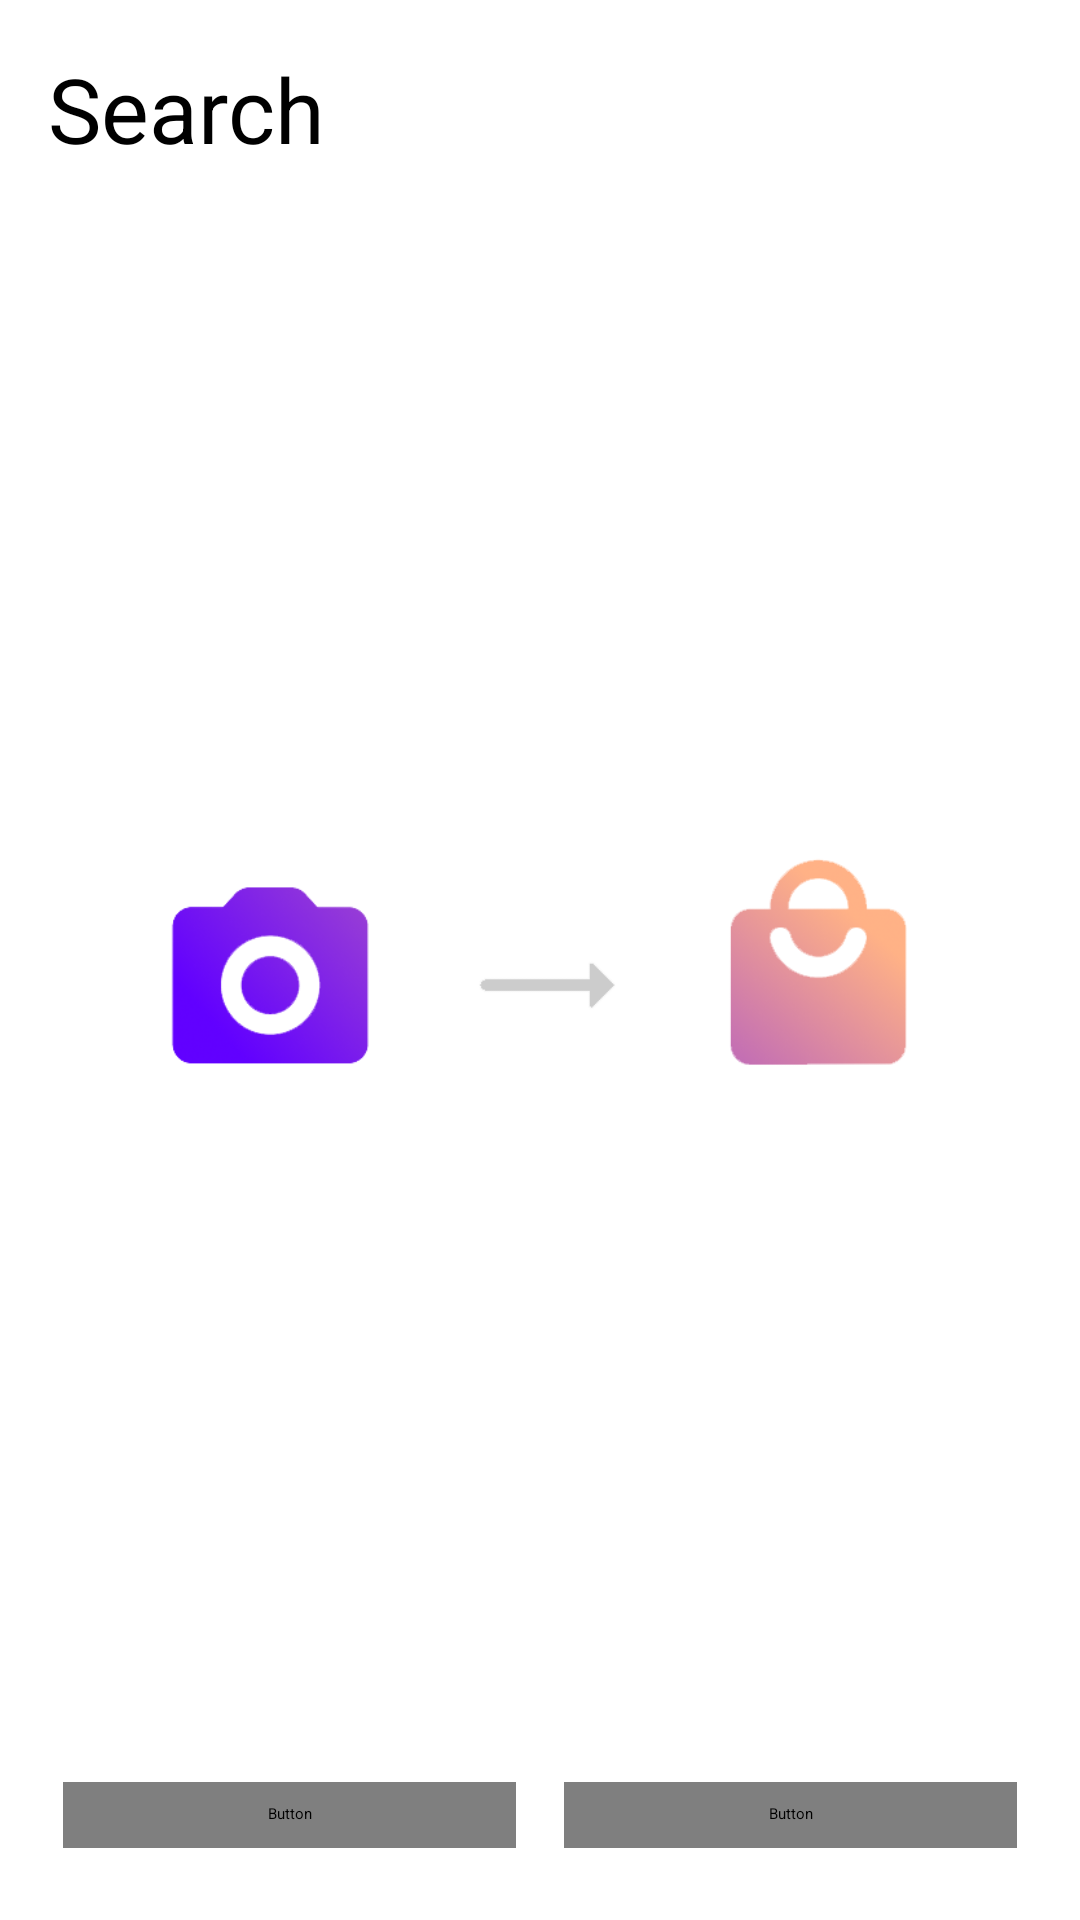

Here is an Android app screen rendered from its layout file. Give the layout XML and the strings, colors and styles it references.
<!-- AndroidManifest.xml: application theme Theme.SplashTheme -->
<!-- res/layout/fragment_clothes_search.xml -->
<?xml version="1.0" encoding="utf-8"?>
<layout
    xmlns:android="http://schemas.android.com/apk/res/android"
    xmlns:app="http://schemas.android.com/apk/res-auto"
    xmlns:tools="http://schemas.android.com/tools">
    <androidx.constraintlayout.widget.ConstraintLayout
        android:layout_width="match_parent"
        android:layout_height="match_parent"
        tools:context=".ui.screen.ClothesSearchFragment">

        <TextView
            style="@style/titleAppTextViewStyle"
            android:layout_width="wrap_content"
            android:layout_height="wrap_content"
            android:text="@string/title_search_clothes"
            app:layout_constraintStart_toStartOf="parent"
            app:layout_constraintTop_toTopOf="parent"
            android:layout_marginStart="@dimen/margin_window"
            android:layout_marginTop="@dimen/margin_window"/>

        <ImageView
            android:id="@+id/image_view_load_photo"
            android:layout_width="match_parent"
            android:layout_height="wrap_content"
            app:layout_constraintTop_toTopOf="parent"
            app:layout_constraintBottom_toBottomOf="parent"
            app:layout_constraintStart_toStartOf="parent"
            app:layout_constraintEnd_toEndOf="parent"
            android:src="@drawable/image_for_search_fragment"
            android:layout_marginStart="@dimen/margin_image_clothes_search"
            android:layout_marginEnd="@dimen/margin_image_clothes_search"
            android:contentDescription="@string/descriprion_image_clothes_search" />

        <Button
            style="@style/buttonStyle.white"
            android:id="@+id/button_find_similar"
            android:layout_width="0dp"
            android:layout_height="wrap_content"
            app:layout_constraintBottom_toBottomOf="parent"
            app:layout_constraintStart_toStartOf="parent"
            app:layout_constraintEnd_toStartOf="@id/button_add_wardrobe"
            android:text="@string/button_find_similar"
            android:layout_marginBottom="@dimen/margin_start_buttons_search_clothes"
            android:layout_marginEnd="@dimen/margin_between_buttons_search_clothes"
            android:layout_marginStart="@dimen/margin_horizontal_buttons_search_clothes" />

        <Button
            style="@style/buttonStyle.LightBlue"
            android:id="@+id/button_add_wardrobe"
            android:layout_width="0dp"
            android:layout_height="wrap_content"
            app:layout_constraintBottom_toBottomOf="parent"
            app:layout_constraintEnd_toEndOf="parent"
            app:layout_constraintStart_toEndOf="@id/button_find_similar"
            android:text="@string/button_add_to_wardrobe_clothes_search"
            android:layout_marginBottom="@dimen/margin_start_buttons_search_clothes"
            android:layout_marginEnd="@dimen/margin_horizontal_buttons_search_clothes"
            android:layout_marginStart="@dimen/margin_between_buttons_search_clothes" />

    </androidx.constraintlayout.widget.ConstraintLayout>
</layout>
<!-- resources referenced by this layout -->
<resources>
  <dimen name="margin_between_buttons_search_clothes">8dp</dimen>
  <dimen name="margin_horizontal_buttons_search_clothes">21dp</dimen>
  <dimen name="margin_image_clothes_search">56dp</dimen>
  <dimen name="margin_start_buttons_search_clothes">24dp</dimen>
  <dimen name="margin_window">16dp</dimen>
  <string name="button_add_to_wardrobe_clothes_search">Add to wardrobe</string>
  <string name="button_find_similar">Find similar</string>
  <string name="descriprion_image_clothes_search">Make photo - find clothes</string>
  <string name="title_search_clothes">Search</string>
  <style name="buttonStyle.LightBlue">
          <item name="android:background">@drawable/light_blue_button</item>
          <item name="android:textColor">@color/white</item>
      </style>
  <style name="buttonStyle.white">
          <item name="android:background">@drawable/white_button</item>
          <item name="android:textColor">@color/strong_gray</item>
      </style>
  <style name="titleAppTextViewStyle" parent="Widget.AppCompat.TextView">
          <item name="android:textColor">@color/text_color</item>
          <item name="fontFamily">@font/playball_regular</item>
          <item name="android:textSize">30sp</item>
      </style>
  <style name="Theme.SplashTheme" parent="Theme.SplashScreen">
          <item name="windowSplashScreenBackground">@color/background_color</item>
          <item name="windowSplashScreenAnimatedIcon">@drawable/avd_splash_screen</item>
          <item name="windowSplashScreenAnimationDuration">2000</item>
          <item name="postSplashScreenTheme">@style/Theme.TrueStyle</item>
  
          
          <item name="android:statusBarColor">?attr/colorPrimaryVariant</item>
          <item name="android:navigationBarColor">@color/white</item>
          <item name="android:windowLightStatusBar" tools:targetApi="m">true</item>
      </style>
  <!-- drawable light_blue_button (drawable) -->
  <?xml version="1.0" encoding="utf-8"?>
  <selector xmlns:android="http://schemas.android.com/apk/res/android">
      <item android:drawable="@drawable/light_blue_button_disenabled"
          android:state_enabled="false" />
      <item android:drawable="@drawable/light_blue_button_enabled"
          android:state_enabled="true"/>
  </selector>
  <color name="white">#FFFFFFFF</color>
  <color name="strong_gray">#B3000000</color>
  <color name="text_color">#000000</color>
  <color name="background_color">#FFFFFFFF</color>
  <!-- drawable avd_splash_screen (drawable) -->
  <?xml version="1.0" encoding="utf-8"?>
  <animated-vector
      xmlns:android="http://schemas.android.com/apk/res/android"
      android:drawable="@drawable/ic_vector_splash_screen">
  
      <target
          android:animation="@animator/ss_rotate_s"
          android:name="s"/>
  
      <target
          android:animation="@animator/ss_rotate_left_t"
          android:name="t_l"/>
  
      <target
          android:animation="@animator/ss_rotate_right_t"
          android:name="t_r"/>
  
  </animated-vector>
  <!-- drawable light_blue_button_disenabled (drawable) -->
  <?xml version="1.0" encoding="utf-8"?>
  <shape
      xmlns:android="http://schemas.android.com/apk/res/android"
      android:shape="rectangle">
  
      <corners
          android:radius="@dimen/radius_button"/>
  
      <solid
          android:color="@color/alpha_light_blue" />
  
  </shape>
  <dimen name="radius_button">10dp</dimen>
  <color name="white_background_button">#FFFFFFFF</color>
  <dimen name="stroke_white_button">1dp</dimen>
  <color name="light_gray">#1B000000</color>
  <color name="black">#FF000000</color>
  <color name="gray">#13000000</color>
  <color name="light_black">#3b3b3b</color>
  <color name="teal_200">#FF03DAC5</color>
  <color name="teal_700">#FF018786</color>
  <color name="alpha_light_blue">#80449AFF</color>
</resources>
